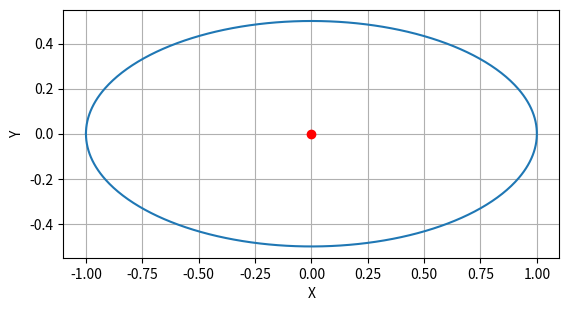

Recreate this plot in Python. (Note: this script raises an exception after producing the figure.)
import numpy as np
import matplotlib as mpl
import matplotlib.pyplot as plt
import matplotlib.animation

dt = 0.01
t = np.arange(-np.pi,np.pi,dt)
p = np.empty((t.size, 2))
p[:, 0] = np.cos(t)
p[:, 1] = 0.5 * np.sin(t)

fig = plt.figure()
ax = fig.add_subplot(1, 1, 1)
ax.set_xlabel("X")
ax.set_ylabel("Y")
ax.set_aspect("equal")
ax.grid()

plot, = ax.plot(p[:, 0],p[:, 1])
punkt, = ax.plot([0], [0], 'o', color='red')

def update(n):
    punkt.set_data(np.array(p[n]))
    return punkt, plot

ani = mpl.animation.FuncAnimation(fig, update, interval=30, frames=t.size, blit=True)
plt.show()

